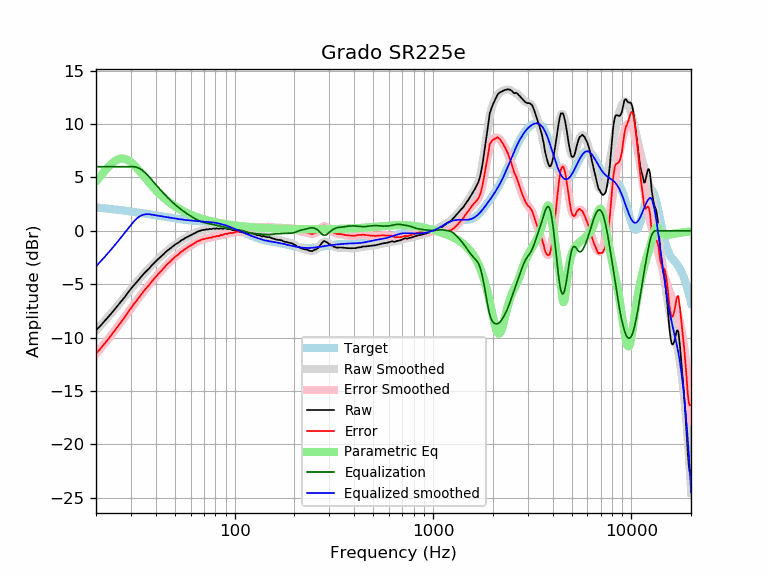

The file beside this chart, header and first rows:
frequency, raw, error, smoothed, error_smoothed, equalization, parametric_eq, equalized_raw, equalized_smoothed, target
20, -9.32, -11.50, -9.33, -11.52, 6.00, 4.62, -3.32, -3.33, 2.19
21, -8.93, -11.07, -8.91, -11.06, 6.00, 5.10, -2.93, -2.91, 2.15
22, -8.51, -10.61, -8.50, -10.61, 6.00, 5.54, -2.51, -2.50, 2.11
23, -8.11, -10.17, -8.09, -10.16, 6.00, 5.95, -2.11, -2.09, 2.07
24, -7.71, -9.74, -7.69, -9.72, 6.00, 6.29, -1.71, -1.69, 2.03
25, -7.30, -9.29, -7.30, -9.29, 6.00, 6.55, -1.30, -1.30, 1.99
26, -6.92, -8.87, -6.91, -8.86, 6.00, 6.71, -0.92, -0.91, 1.95
27, -6.54, -8.45, -6.53, -8.45, 6.00, 6.77, -0.54, -0.53, 1.91
28, -6.19, -8.06, -6.16, -8.04, 6.00, 6.73, -0.19, -0.16, 1.88
29, -5.79, -7.63, -5.81, -7.65, 6.00, 6.61, 0.21, 0.19, 1.84
30, -5.44, -7.24, -5.46, -7.27, 6.00, 6.42, 0.56, 0.54, 1.80
31, -5.12, -6.88, -5.14, -6.90, 6.00, 6.19, 0.88, 0.86, 1.77
32, -4.84, -6.57, -4.83, -6.56, 5.95, 5.92, 1.12, 1.12, 1.73
33, -4.54, -6.23, -4.53, -6.23, 5.85, 5.64, 1.31, 1.32, 1.69
34, -4.25, -5.90, -4.26, -5.92, 5.70, 5.36, 1.46, 1.45, 1.66
35, -3.99, -5.61, -4.00, -5.62, 5.52, 5.07, 1.53, 1.52, 1.62
36, -3.75, -5.33, -3.75, -5.34, 5.31, 4.80, 1.56, 1.56, 1.59
37, -3.56, -5.11, -3.52, -5.07, 5.07, 4.53, 1.51, 1.55, 1.55
38, -3.29, -4.80, -3.29, -4.81, 4.81, 4.28, 1.53, 1.52, 1.52
39, -3.08, -4.56, -3.08, -4.56, 4.56, 4.05, 1.49, 1.48, 1.48
40, -2.87, -4.32, -2.88, -4.33, 4.33, 3.83, 1.46, 1.45, 1.45
41, -2.68, -4.09, -2.68, -4.10, 4.10, 3.62, 1.43, 1.42, 1.42
42, -2.51, -3.89, -2.50, -3.88, 3.88, 3.43, 1.38, 1.38, 1.38
43, -2.35, -3.70, -2.32, -3.67, 3.67, 3.25, 1.33, 1.35, 1.35
44, -2.17, -3.49, -2.15, -3.47, 3.47, 3.08, 1.31, 1.32, 1.32
45, -1.98, -3.27, -1.99, -3.28, 3.28, 2.93, 1.31, 1.29, 1.29
46, -1.84, -3.10, -1.84, -3.10, 3.10, 2.78, 1.26, 1.26, 1.26
47, -1.70, -2.93, -1.70, -2.93, 2.93, 2.64, 1.23, 1.23, 1.23
48, -1.56, -2.76, -1.56, -2.76, 2.76, 2.52, 1.21, 1.20, 1.20
49, -1.43, -2.60, -1.43, -2.61, 2.61, 2.40, 1.18, 1.18, 1.18
50, -1.31, -2.46, -1.31, -2.46, 2.46, 2.29, 1.16, 1.15, 1.15
51, -1.20, -2.32, -1.20, -2.33, 2.33, 2.19, 1.13, 1.13, 1.13
52, -1.13, -2.23, -1.09, -2.20, 2.20, 2.09, 1.07, 1.10, 1.10
53, -1.00, -2.08, -0.99, -2.07, 2.07, 2.00, 1.08, 1.08, 1.08
54, -0.88, -1.94, -0.90, -1.96, 1.96, 1.92, 1.08, 1.06, 1.06
55, -0.83, -1.87, -0.81, -1.85, 1.85, 1.84, 1.02, 1.04, 1.04
56, -0.71, -1.73, -0.72, -1.74, 1.74, 1.76, 1.04, 1.02, 1.02
57, -0.64, -1.64, -0.64, -1.64, 1.64, 1.69, 1.01, 1.00, 1.00
58, -0.57, -1.55, -0.56, -1.55, 1.55, 1.63, 0.98, 0.99, 0.99
59, -0.49, -1.46, -0.49, -1.46, 1.46, 1.57, 0.97, 0.97, 0.97
60, -0.43, -1.39, -0.41, -1.37, 1.37, 1.51, 0.95, 0.96, 0.96
61, -0.36, -1.30, -0.34, -1.29, 1.29, 1.45, 0.94, 0.95, 0.95
62, -0.28, -1.21, -0.28, -1.21, 1.21, 1.40, 0.94, 0.94, 0.94
63, -0.23, -1.15, -0.21, -1.14, 1.14, 1.35, 0.91, 0.92, 0.92
64, -0.15, -1.06, -0.15, -1.07, 1.07, 1.30, 0.92, 0.91, 0.91
65, -0.08, -0.98, -0.10, -1.00, 1.00, 1.26, 0.93, 0.91, 0.91
66, -0.05, -0.94, -0.05, -0.94, 0.94, 1.22, 0.90, 0.90, 0.90
67, -0.01, -0.89, -0.00, -0.89, 0.89, 1.18, 0.89, 0.89, 0.89
68, 0.03, -0.85, 0.03, -0.85, 0.85, 1.14, 0.88, 0.88, 0.88
69, 0.07, -0.80, 0.06, -0.81, 0.81, 1.10, 0.88, 0.87, 0.87
70, 0.08, -0.78, 0.09, -0.77, 0.77, 1.07, 0.86, 0.86, 0.86
71, 0.09, -0.76, 0.11, -0.74, 0.74, 1.04, 0.84, 0.85, 0.85
72, 0.15, -0.69, 0.13, -0.72, 0.72, 1.00, 0.87, 0.84, 0.84
73, 0.11, -0.72, 0.14, -0.69, 0.69, 0.97, 0.81, 0.84, 0.84
74, 0.15, -0.67, 0.15, -0.67, 0.67, 0.95, 0.82, 0.82, 0.83
75, 0.18, -0.63, 0.17, -0.65, 0.65, 0.92, 0.83, 0.81, 0.81
76, 0.15, -0.65, 0.18, -0.63, 0.63, 0.89, 0.78, 0.80, 0.80
77, 0.17, -0.62, 0.18, -0.60, 0.60, 0.87, 0.78, 0.79, 0.79
78, 0.21, -0.56, 0.19, -0.58, 0.58, 0.84, 0.80, 0.77, 0.78
79, 0.19, -0.57, 0.20, -0.56, 0.56, 0.82, 0.76, 0.76, 0.76
... 553 more rows
